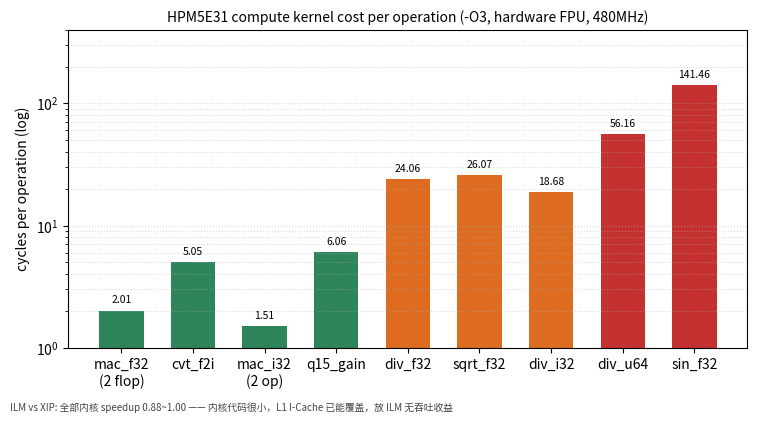

Generate this figure with matplotlib: (Note: this script raises an exception after producing the figure.)
#!/usr/bin/env python3
"""fig-23-4: 计算内核吞吐（-O3，硬件单精度 FPU，ILM 与 XIP 代码布局对比）

数据来源: logs/20261030-113743-bench_compute.log（bench_compute，BENCH_FPU=1，
          -march=rv32imafc -mabi=ilp32f，480MHz）
单位: 每次操作的周期数（cyc/op，越低越好）；speedup = xip_cyc / ilm_cyc
输出: docs/figures/23/fig-23-3-compute.png
"""
import os
import matplotlib
matplotlib.use("Agg")
import matplotlib.pyplot as plt

kernels = ["mac_f32\n(2 flop)", "cvt_f2i", "mac_i32\n(2 op)", "q15_gain", "div_f32",
           "sqrt_f32", "div_i32", "div_u64", "sin_f32"]
cyc = [4.027 / 2, 5.055, 3.027 / 2, 6.059, 24.063, 26.070, 18.684, 56.160, 141.457]
# 注: mac 的 ops 按 flop 计（ARR_N*2），这里换算成"每次乘加"的周期数

fig, ax = plt.subplots(figsize=(7.6, 4.2), dpi=300)
colors = ["#2f855a" if c < 10 else ("#dd6b20" if c < 40 else "#c53030") for c in cyc]
bars = ax.bar(kernels, cyc, color=colors, width=0.62)
ax.set_yscale("log")
ax.set_ylabel("cycles per operation (log)")
ax.set_title("HPM5E31 compute kernel cost per operation (-O3, hardware FPU, 480MHz)", fontsize=10)
for b, v in zip(bars, cyc):
    ax.text(b.get_x() + b.get_width() / 2, v * 1.15, f"{v:.2f}", ha="center", fontsize=7.5)
ax.set_ylim(1, 400)
ax.grid(axis="y", which="both", linestyle=":", alpha=0.45)
fig.text(0.01, 0.01,
         "ILM vs XIP: 全部内核 speedup 0.88~1.00 —— 内核代码很小，L1 I-Cache 已能覆盖，放 ILM 无吞吐收益",
         fontsize=7, color="#444")
fig.tight_layout(rect=(0, 0.03, 1, 1))
out = os.path.join(os.path.dirname(__file__), "..", "..", "docs", "figures", "23", "fig-23-3-compute.png")
os.makedirs(os.path.dirname(out), exist_ok=True)
fig.savefig(out, bbox_inches="tight")
print("wrote", os.path.abspath(out))
